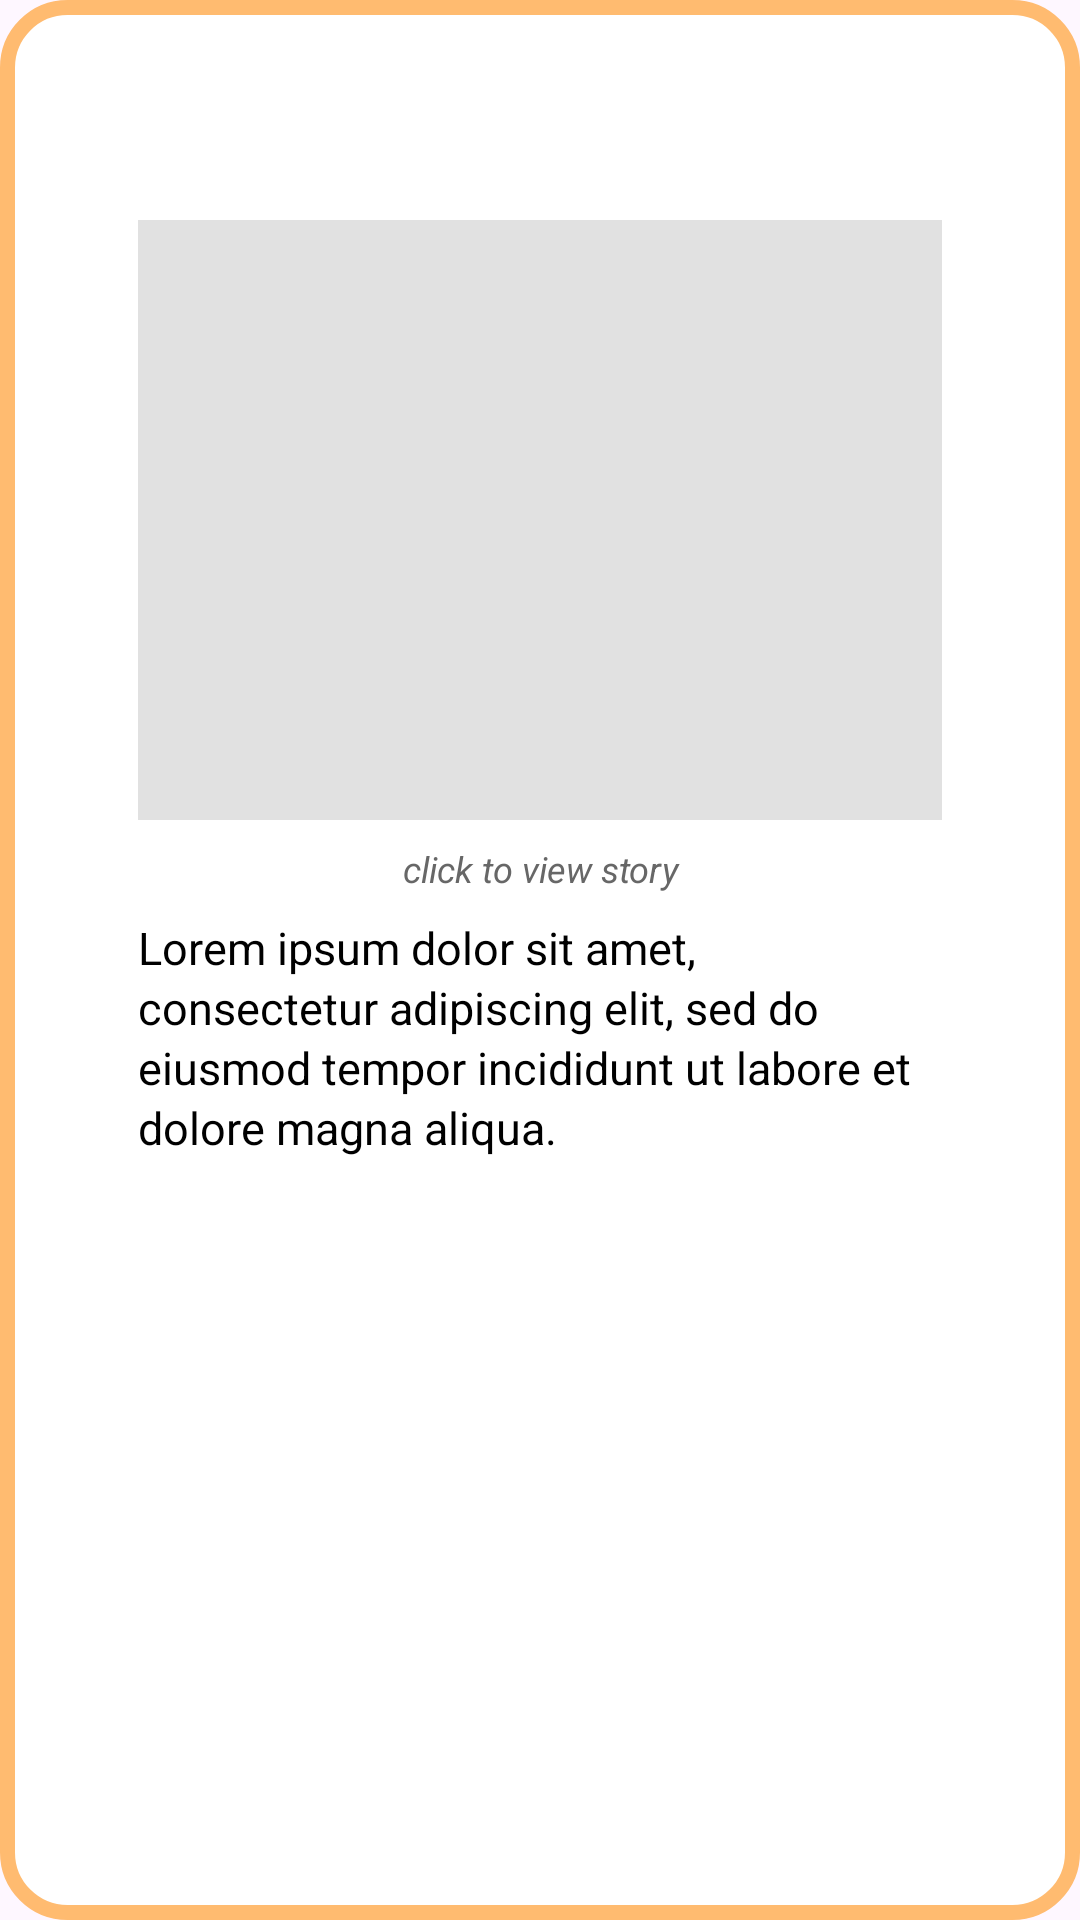

Produce the Android XML layout that renders to this screen, including the resource entries it uses.
<!-- AndroidManifest.xml: application theme AppTheme -->
<!-- res/layout/custom_tooltip_maps_search.xml -->
<?xml version="1.0" encoding="utf-8"?>
<androidx.constraintlayout.widget.ConstraintLayout xmlns:android="http://schemas.android.com/apk/res/android"
    xmlns:app="http://schemas.android.com/apk/res-auto"
    xmlns:tools="http://schemas.android.com/tools"
    android:layout_width="300dp"
    android:layout_height="wrap_content"
    android:layout_centerInParent="true"
    android:layout_gravity="center"
    android:background="@drawable/custom_loading_container"
    android:padding="16dp">

    <ImageView
        android:contentDescription="@string/description_avatar"
        android:id="@+id/default_avatar"
        android:layout_width="25dp"
        android:layout_height="25dp"
        android:layout_gravity="center_vertical"
        android:layout_weight="20"
        android:src="@drawable/ic_profile"
        app:layout_constraintStart_toStartOf="parent"
        app:layout_constraintTop_toTopOf="parent" />

    <TextView
        android:id="@+id/name"
        android:layout_width="243dp"
        android:layout_height="25dp"
        android:layout_gravity="center_vertical"
        android:layout_weight="50"
        android:ellipsize="end"
        android:gravity="center_vertical"
        android:maxLines="1"
        android:paddingStart="10dp"
        android:paddingEnd="0dp"
        android:scrollHorizontally="true"
        android:textColor="@color/colorSecondaryDark"
        android:textSize="16sp"
        android:textStyle="bold"
        app:layout_constraintStart_toEndOf="@+id/default_avatar"
        app:layout_constraintTop_toTopOf="parent"
        tools:text="Story by John Doe" />

    <TextView
        android:id="@+id/label_location"
        android:layout_width="268dp"
        android:layout_height="wrap_content"
        android:layout_marginTop="8dp"
        android:gravity="start"
        android:lineHeight="20dp"
        tools:text="Location"
        android:textColor="@color/gray"
        android:textSize="12sp"
        app:layout_constraintEnd_toEndOf="parent"
        app:layout_constraintStart_toStartOf="parent"
        app:layout_constraintTop_toBottomOf="@+id/default_avatar"
        tools:ignore="UnusedAttribute" />


    <ImageView
        android:id="@+id/image"
        android:layout_width="268dp"
        android:layout_height="200dp"
        android:layout_gravity="center"
        android:layout_marginTop="8dp"
        android:background="@color/light_gray"
        app:layout_constraintEnd_toEndOf="parent"
        app:layout_constraintStart_toStartOf="parent"
        app:layout_constraintTop_toBottomOf="@+id/label_location"
        android:contentDescription="@string/content_description_image_story" />

    <TextView
        android:id="@+id/label_info"
        android:layout_width="268dp"
        android:layout_height="wrap_content"
        android:layout_marginTop="8dp"
        android:gravity="center"
        android:lineHeight="20dp"
        android:text="@string/text_tooltip_view_story"
        android:textColor="@color/gray"
        android:textSize="12sp"
        android:textStyle="italic"
        app:layout_constraintEnd_toEndOf="parent"
        app:layout_constraintStart_toStartOf="parent"
        app:layout_constraintTop_toBottomOf="@+id/image"
        tools:ignore="UnusedAttribute" />

    <TextView
        android:id="@+id/story_description"
        android:layout_width="268dp"
        android:layout_height="wrap_content"
        android:layout_marginTop="8dp"
        android:gravity="start"
        android:lineHeight="20dp"
        android:text="@string/lorem_ipsum"
        android:textColor="@color/black"
        android:textSize="15sp"
        app:layout_constraintEnd_toEndOf="parent"
        app:layout_constraintStart_toStartOf="parent"
        app:layout_constraintTop_toBottomOf="@+id/label_info"
        tools:ignore="UnusedAttribute" />

    <TextView
        android:id="@+id/story_upload_time"
        android:layout_width="268dp"
        android:layout_height="wrap_content"
        android:layout_marginTop="8dp"
        android:gravity="end"
        android:lineHeight="20dp"
        android:textColor="@color/gray"
        android:textSize="11sp"
        android:textStyle="italic"
        app:layout_constraintEnd_toEndOf="parent"
        app:layout_constraintStart_toStartOf="parent"
        app:layout_constraintTop_toBottomOf="@+id/story_description"
        tools:text="30 April 2022 00.00"
        tools:ignore="UnusedAttribute" />

</androidx.constraintlayout.widget.ConstraintLayout>
<!-- resources referenced by this layout -->
<resources>
  <color name="black">#FF000000</color>
  <color name="colorSecondaryDark">#ED9455</color>
  <color name="gray">#676767</color>
  <color name="light_gray">#E1E1E1</color>
  <!-- drawable custom_loading_container (drawable) -->
  <?xml version="1.0" encoding="utf-8"?>
  <shape xmlns:android="http://schemas.android.com/apk/res/android"
      android:shape="rectangle">
      <solid android:color="@color/white" />
      <stroke
          android:width="5dp"
          android:color="@color/colorSecondary" />
      <corners android:radius="20dp" />
  </shape>
  <string name="content_description_image_story">User Story Image</string>
  <string name="description_avatar">profile</string>
  <string name="lorem_ipsum" translatable="false">Lorem ipsum dolor sit amet, consectetur adipiscing elit, sed do eiusmod tempor incididunt ut labore et dolore magna aliqua.</string>
  <string name="text_tooltip_view_story">click to view story</string>
  <style name="AppTheme" parent="Theme.Material3.DayNight">
          
          <item name="colorPrimary">@color/colorPrimaryDark</item>
          <item name="colorPrimaryDark">@color/colorPrimaryDark</item>
          <item name="colorAccent">@color/colorAccent</item>
      </style>
  <color name="white">#FFFFFFFF</color>
  <color name="colorSecondary">#FFBB70</color>
  <color name="colorPrimaryDark">#FB6D48</color>
  <color name="colorAccent">#FFAF45</color>
</resources>
